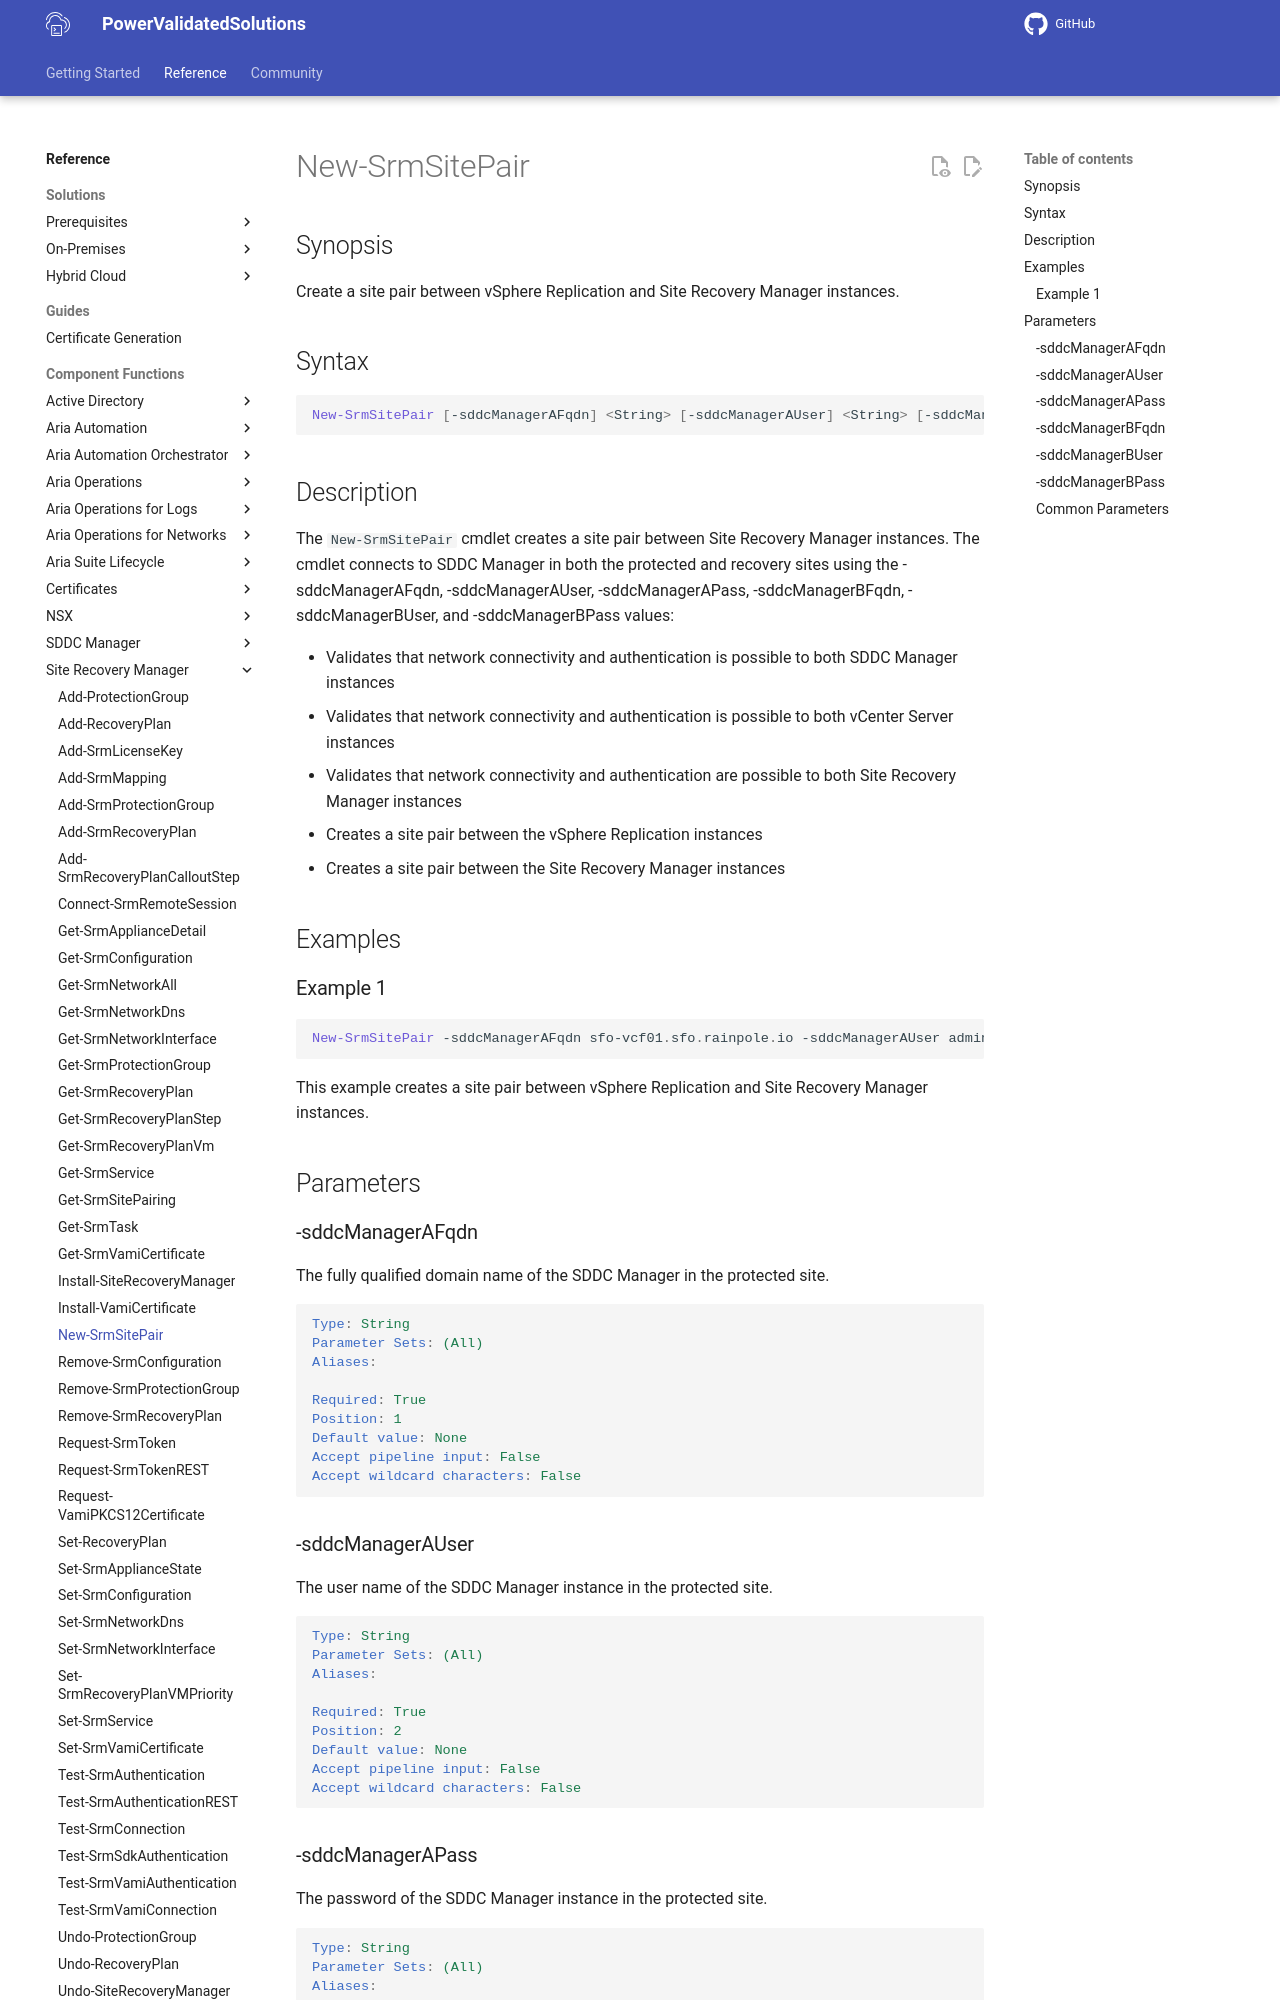

repository: vmware/power-validated-solutions-for-cloud-foundation · page: documentation/functions/site-recovery-manager/New-SrmSitePair/index.html · generator: mkdocs

# New-SrmSitePair

## Synopsis

Create a site pair between vSphere Replication and Site Recovery Manager instances.

## Syntax

``` powershell
New-SrmSitePair [-sddcManagerAFqdn] <String> [-sddcManagerAUser] <String> [-sddcManagerAPass] <String> [-sddcManagerBFqdn] <String> [-sddcManagerBUser] <String> [-sddcManagerBPass] <String> [<CommonParameters>]
```

## Description

The `New-SrmSitePair` cmdlet creates a site pair between Site Recovery Manager instances.
The cmdlet connects to SDDC Manager in both the protected and recovery sites using the -sddcManagerAFqdn, -sddcManagerAUser, -sddcManagerAPass, -sddcManagerBFqdn, -sddcManagerBUser, and -sddcManagerBPass values:

- Validates that network connectivity and authentication is possible to both SDDC Manager instances
- Validates that network connectivity and authentication is possible to both vCenter Server instances
- Validates that network connectivity and authentication are possible to both Site Recovery Manager instances
- Creates a site pair between the vSphere Replication instances
- Creates a site pair between the Site Recovery Manager instances

## Examples

### Example 1

``` powershell
New-SrmSitePair -sddcManagerAFqdn sfo-vcf01.sfo.rainpole.io -sddcManagerAUser administrator@vsphere.local -sddcManagerAPass VMw@re1 -sddcManagerBFqdn lax-vcf01.lax.rainpole.io -sddcManagerBUser administrator@vsphere.local -sddcManagerBPass VMw@re1!
```

This example creates a site pair between vSphere Replication and Site Recovery Manager instances.

## Parameters

### -sddcManagerAFqdn

The fully qualified domain name of the SDDC Manager in the protected site.

```yaml
Type: String
Parameter Sets: (All)
Aliases:

Required: True
Position: 1
Default value: None
Accept pipeline input: False
Accept wildcard characters: False
```
